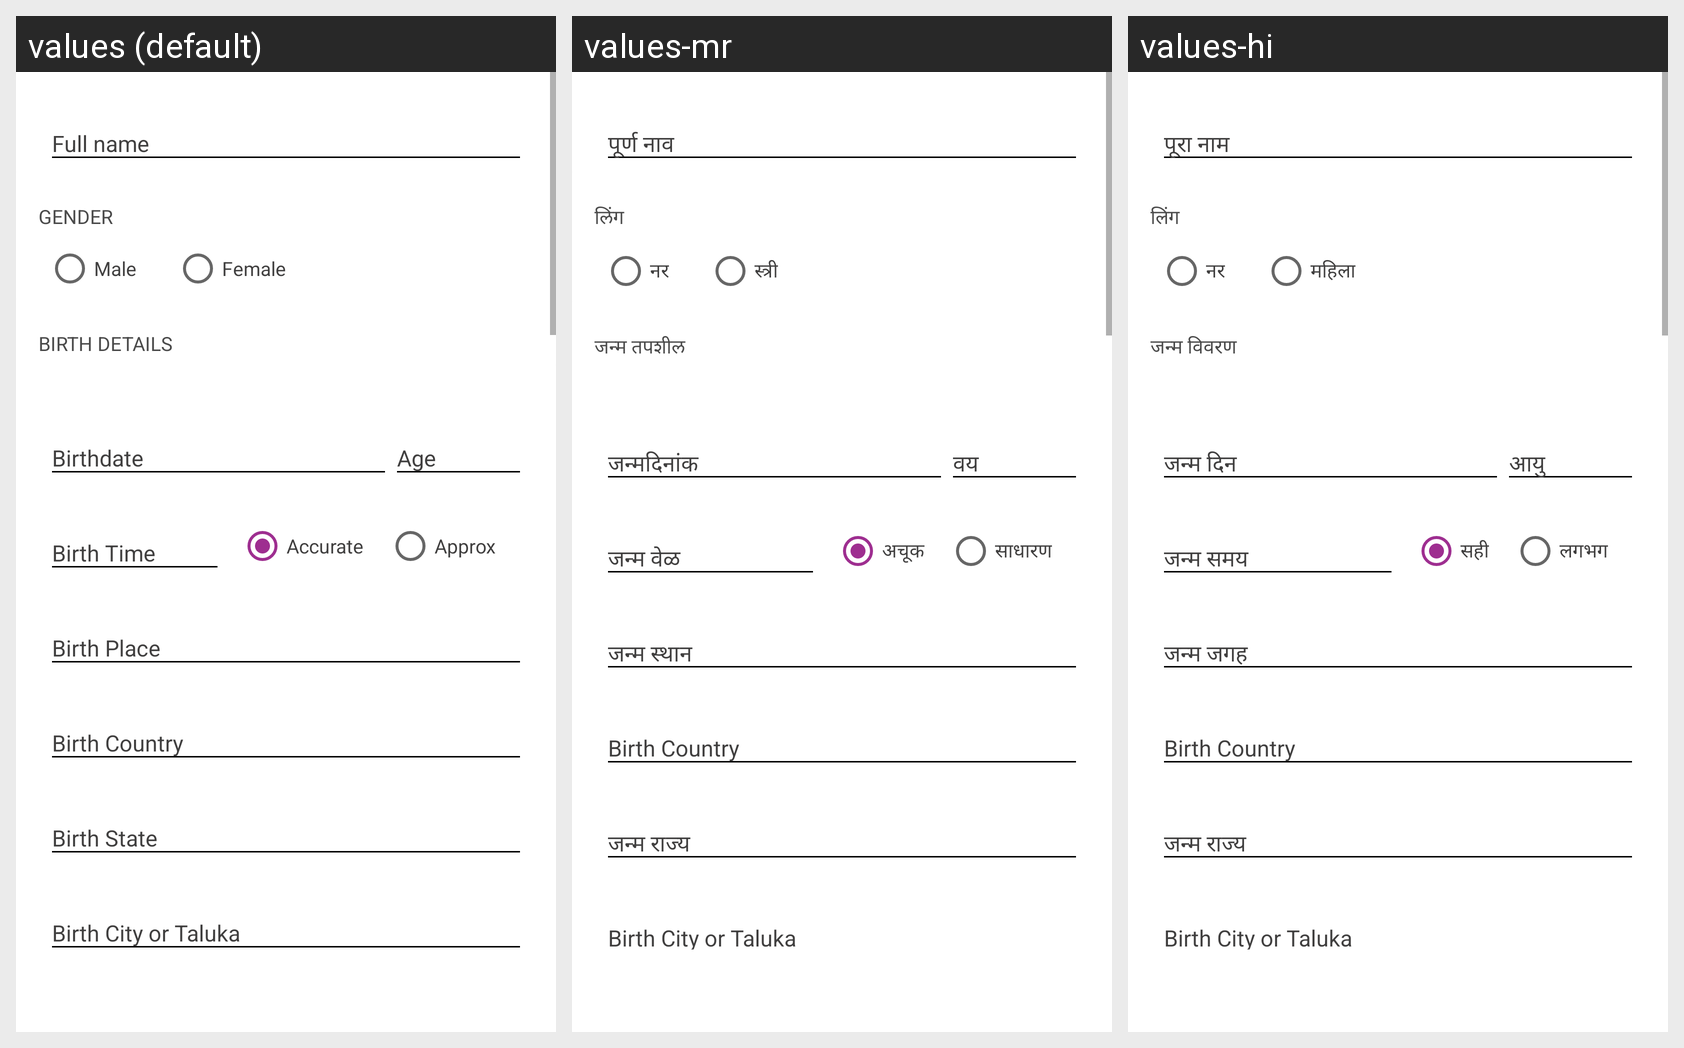

Translations of the strings shown on this Android screen, per locale in the grid:
Android screen res/layout/fragment_basic_details.xml rendered under 3 locales, left to right: values (default), values-mr, values-hi. Device: Nexus 5 (rendered at 1080×1920; each locale shown at half size, 540×960, under a caption strip naming it); theme AppTheme.NoActionBar.
Strings drawn on this screen, with the default value and each locale's value (text and hints the layout hard-codes, and strings that could not be matched under every locale, appear in the picture but are not listed):

female
  values: Female
  values-mr: स्त्री
  values-hi: महिला

male
  values: Male
  values-mr: नर
  values-hi: नर

gender
  values: Gender
  values-mr: लिंग
  values-hi: लिंग

birth_details
  values: Birth Details
  values-mr: जन्म तपशील
  values-hi: जन्म विवरण

accurate
  values: Accurate
  values-mr: अचूक
  values-hi: सही

approx
  values: Approx
  values-mr: साधारण
  values-hi: लगभग
